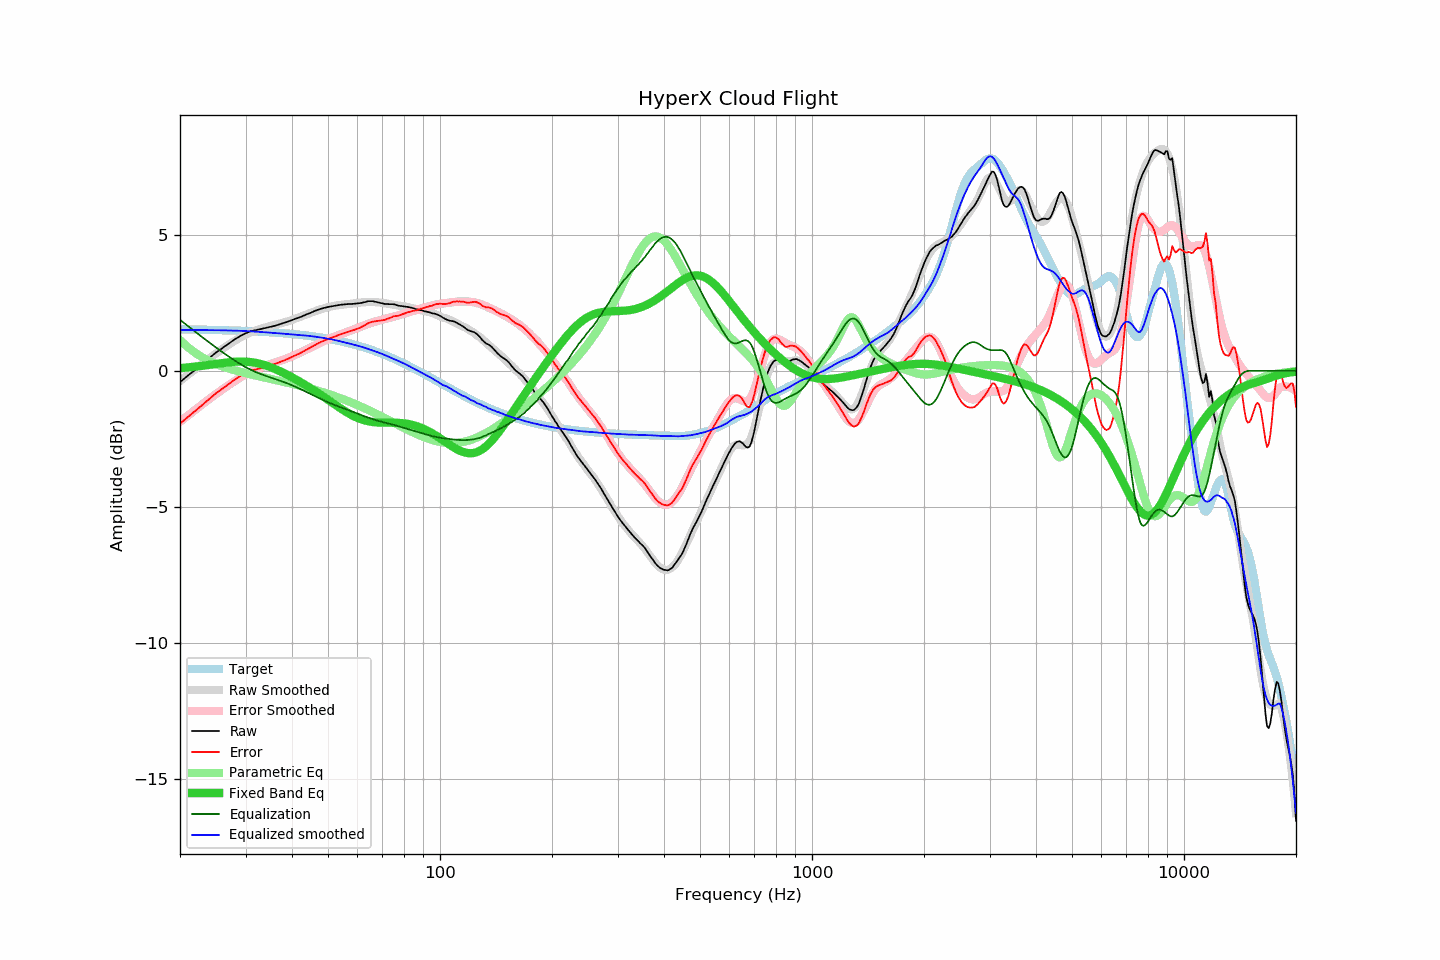

The table this chart was drawn from, first rows:
frequency, raw, error, smoothed, error_smoothed, equalization, parametric_eq, equalized_raw, equalized_smoothed, target
20, -0.42, -1.94, -0.38, -1.87, 1.87, 0.10, 1.45, 1.49, 1.52
21, -0.18, -1.69, -0.15, -1.64, 1.64, 0.12, 1.47, 1.49, 1.52
22, 0.04, -1.47, 0.07, -1.43, 1.43, 0.15, 1.47, 1.49, 1.51
23, 0.26, -1.24, 0.27, -1.22, 1.22, 0.18, 1.49, 1.49, 1.51
24, 0.47, -1.03, 0.46, -1.03, 1.03, 0.22, 1.51, 1.49, 1.50
25, 0.67, -0.82, 0.64, -0.85, 0.85, 0.25, 1.53, 1.49, 1.50
26, 0.83, -0.66, 0.80, -0.69, 0.69, 0.28, 1.52, 1.49, 1.49
27, 0.99, -0.49, 0.95, -0.53, 0.53, 0.31, 1.52, 1.48, 1.48
28, 1.14, -0.33, 1.09, -0.39, 0.39, 0.33, 1.53, 1.47, 1.48
29, 1.27, -0.20, 1.21, -0.25, 0.25, 0.34, 1.53, 1.47, 1.47
30, 1.37, -0.09, 1.33, -0.13, 0.13, 0.34, 1.51, 1.46, 1.46
31, 1.45, -0.00, 1.41, -0.04, 0.04, 0.32, 1.49, 1.45, 1.45
32, 1.49, 0.05, 1.48, 0.05, -0.05, 0.29, 1.45, 1.44, 1.44
33, 1.53, 0.10, 1.55, 0.12, -0.12, 0.25, 1.41, 1.42, 1.43
34, 1.57, 0.15, 1.60, 0.19, -0.19, 0.20, 1.39, 1.41, 1.42
35, 1.61, 0.20, 1.64, 0.25, -0.25, 0.13, 1.37, 1.40, 1.41
36, 1.65, 0.25, 1.69, 0.30, -0.30, 0.07, 1.35, 1.39, 1.40
37, 1.70, 0.31, 1.73, 0.36, -0.36, -0.01, 1.35, 1.37, 1.39
38, 1.75, 0.37, 1.77, 0.41, -0.41, -0.08, 1.34, 1.36, 1.38
39, 1.80, 0.44, 1.82, 0.47, -0.47, -0.16, 1.33, 1.35, 1.37
40, 1.86, 0.51, 1.87, 0.53, -0.53, -0.24, 1.33, 1.34, 1.35
41, 1.91, 0.58, 1.92, 0.59, -0.59, -0.32, 1.32, 1.32, 1.34
42, 1.96, 0.64, 1.97, 0.66, -0.66, -0.40, 1.30, 1.31, 1.32
43, 2.02, 0.72, 2.03, 0.73, -0.73, -0.48, 1.30, 1.30, 1.31
44, 2.08, 0.79, 2.08, 0.79, -0.79, -0.57, 1.29, 1.29, 1.29
45, 2.13, 0.86, 2.13, 0.86, -0.86, -0.65, 1.27, 1.27, 1.27
46, 2.19, 0.94, 2.18, 0.93, -0.93, -0.73, 1.27, 1.26, 1.25
47, 2.24, 1.01, 2.23, 0.99, -0.99, -0.82, 1.25, 1.24, 1.24
48, 2.28, 1.07, 2.27, 1.05, -1.05, -0.90, 1.23, 1.22, 1.22
49, 2.31, 1.12, 2.30, 1.10, -1.10, -0.98, 1.21, 1.20, 1.20
50, 2.34, 1.17, 2.34, 1.16, -1.16, -1.07, 1.19, 1.18, 1.18
51, 2.36, 1.21, 2.36, 1.21, -1.21, -1.15, 1.16, 1.16, 1.15
52, 2.38, 1.25, 2.39, 1.25, -1.25, -1.23, 1.13, 1.13, 1.13
53, 2.40, 1.29, 2.40, 1.30, -1.30, -1.30, 1.11, 1.11, 1.11
54, 2.42, 1.34, 2.42, 1.34, -1.34, -1.38, 1.09, 1.08, 1.09
55, 2.43, 1.37, 2.43, 1.38, -1.38, -1.45, 1.06, 1.05, 1.06
56, 2.44, 1.41, 2.44, 1.41, -1.41, -1.51, 1.03, 1.03, 1.04
57, 2.45, 1.44, 2.45, 1.45, -1.45, -1.58, 1.00, 1.00, 1.01
58, 2.45, 1.47, 2.47, 1.49, -1.49, -1.63, 0.96, 0.98, 0.98
59, 2.46, 1.51, 2.48, 1.53, -1.53, -1.68, 0.93, 0.95, 0.96
60, 2.47, 1.54, 2.49, 1.57, -1.57, -1.73, 0.90, 0.92, 0.93
61, 2.48, 1.58, 2.51, 1.61, -1.61, -1.77, 0.87, 0.90, 0.90
62, 2.50, 1.63, 2.51, 1.65, -1.65, -1.80, 0.86, 0.87, 0.87
63, 2.52, 1.68, 2.52, 1.68, -1.68, -1.83, 0.84, 0.84, 0.84
64, 2.55, 1.74, 2.52, 1.72, -1.72, -1.85, 0.84, 0.80, 0.81
65, 2.55, 1.77, 2.52, 1.75, -1.75, -1.87, 0.80, 0.77, 0.78
66, 2.55, 1.80, 2.52, 1.78, -1.78, -1.88, 0.77, 0.74, 0.75
67, 2.53, 1.82, 2.52, 1.81, -1.81, -1.89, 0.73, 0.71, 0.72
68, 2.51, 1.83, 2.51, 1.83, -1.83, -1.90, 0.68, 0.68, 0.68
69, 2.49, 1.84, 2.51, 1.86, -1.86, -1.90, 0.64, 0.65, 0.65
70, 2.47, 1.85, 2.49, 1.88, -1.88, -1.90, 0.59, 0.61, 0.62
71, 2.45, 1.87, 2.48, 1.90, -1.90, -1.90, 0.55, 0.58, 0.58
72, 2.45, 1.90, 2.47, 1.92, -1.92, -1.90, 0.53, 0.54, 0.55
73, 2.44, 1.93, 2.45, 1.94, -1.94, -1.90, 0.50, 0.51, 0.52
74, 2.44, 1.96, 2.44, 1.96, -1.96, -1.90, 0.48, 0.47, 0.48
75, 2.44, 2.00, 2.42, 1.98, -1.98, -1.91, 0.46, 0.44, 0.45
76, 2.42, 2.01, 2.41, 2.01, -2.01, -1.91, 0.42, 0.41, 0.41
77, 2.39, 2.02, 2.40, 2.03, -2.03, -1.91, 0.36, 0.37, 0.38
78, 2.38, 2.04, 2.39, 2.05, -2.05, -1.92, 0.33, 0.34, 0.34
79, 2.37, 2.07, 2.38, 2.07, -2.07, -1.92, 0.30, 0.30, 0.30
... 553 more rows
